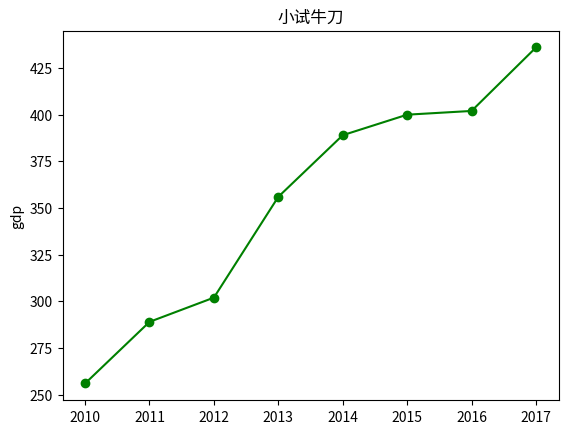

Reproduce this figure in Python.
import matplotlib.pyplot as plt

years = [2010, 2011, 2012, 2013, 2014, 2015, 2016, 2017]
GDPs = [256, 289, 302, 356, 389, 400, 402, 436]
plt.plot(years, GDPs, color='green', marker='o', linestyle='solid')
plt.title('小试牛刀')
plt.ylabel('gdp')
plt.show()
